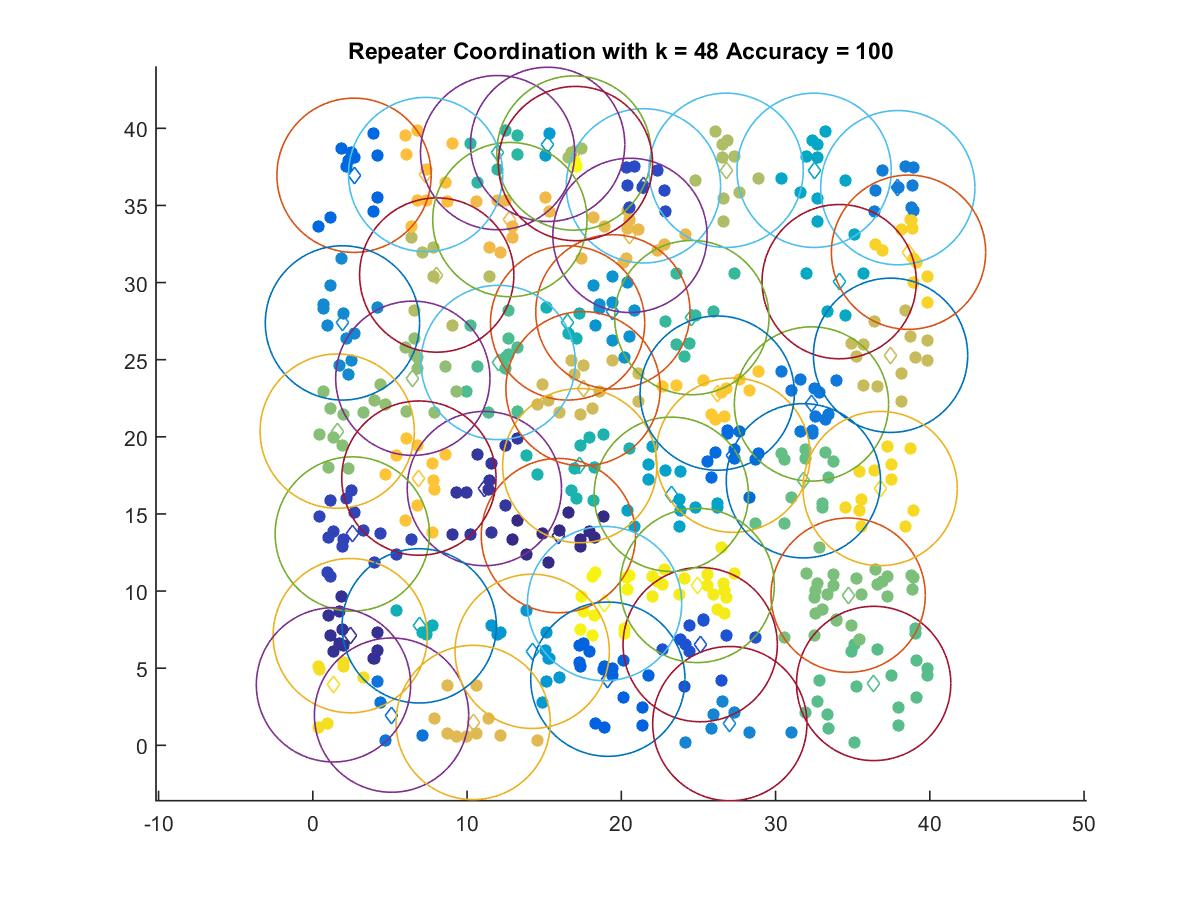

The file beside this chart, header and first rows:
15.923, 13.594
2.427, 7.108
11.12, 16.64
2.56, 13.7
21.43, 36.27
25.11, 6.525
19.13, 4.285
2.674, 36.95
27.24, 18.81
5.105, 1.956
32.33, 22.13
37.93, 36.15
27.04, 1.404
1.922, 27.38
19.45, 28.1
14.22, 6.091
15.23, 38.96
23.24, 16.27
32.5, 37.28
34.13, 30.06
6.901, 7.743
16.52, 27.38
17.31, 18.13
11.98, 38.42
24.57, 27.73
12.02, 24.82
36.36, 4.008
31.8, 17.15
34.71, 9.732
1.583, 20.37
6.486, 23.8
16.93, 38.4
26.8, 37.28
8.036, 30.49
37.46, 25.28
17.52, 23.12
10.39, 1.48
20.56, 33.06
12.78, 34.08
7.314, 37
6.879, 17.32
26.22, 22.83
38.62, 31.96
36.78, 16.65
1.341, 3.92
24.92, 10.36
18.91, 9.188
17.03, 37.71
